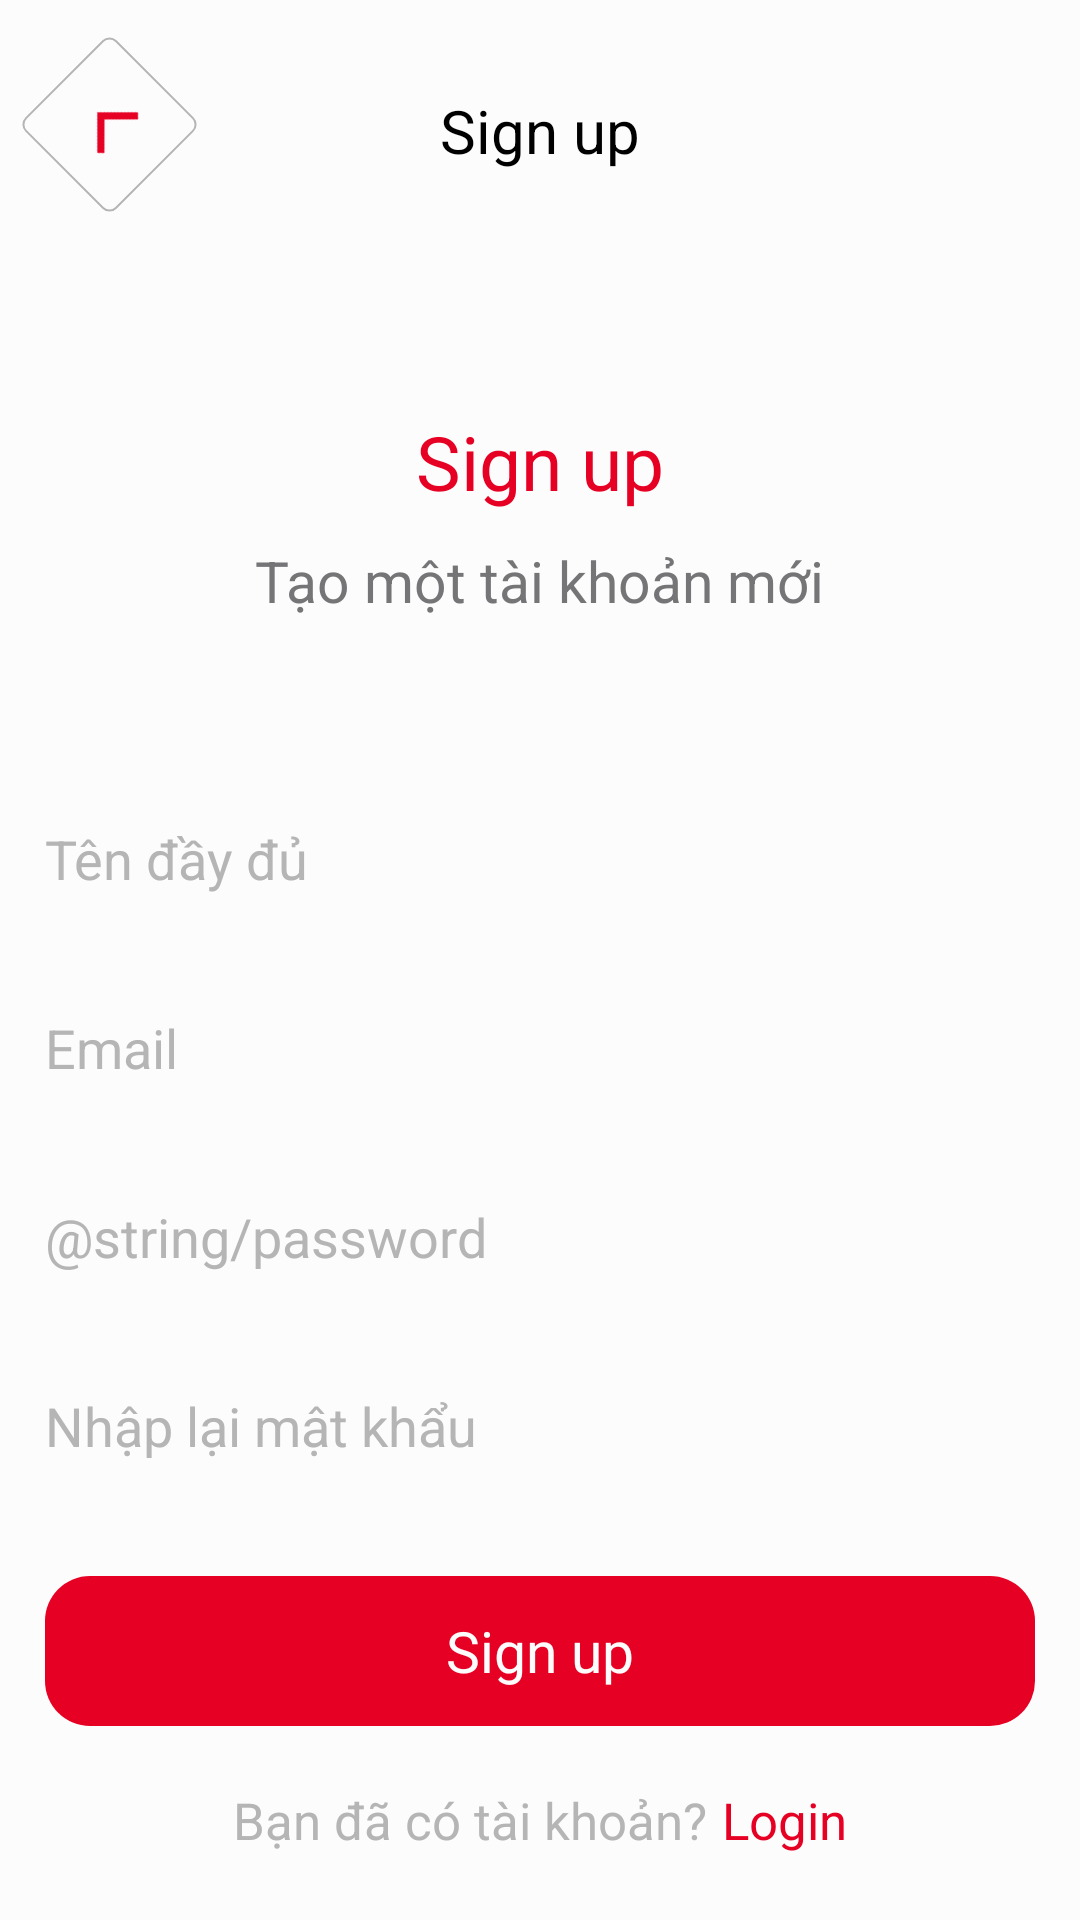

Layout XML and referenced resources for this Android screen:
<!-- AndroidManifest.xml: application theme Theme.FoodDelivery -->
<!-- res/layout/activity_register.xml -->
<?xml version="1.0" encoding="utf-8"?>
<RelativeLayout xmlns:android="http://schemas.android.com/apk/res/android"
    xmlns:app="http://schemas.android.com/apk/res-auto"
    xmlns:tools="http://schemas.android.com/tools"
    android:layout_width="match_parent"
    android:layout_height="match_parent"
    android:background="@color/bg_white"
    tools:context=".RegisterActivity">

    <ImageView
        android:id="@+id/img_backpress1"
        android:layout_width="43dp"
        android:layout_height="43dp"
        android:background="@drawable/back_shape"
        android:layout_marginLeft="15dp"
        android:layout_marginTop="20dp"
        android:src="@drawable/ic_backarrow"
        android:padding="10dp"
        android:rotation="45"
        />

    <TextView
        android:id="@+id/qq"
        android:layout_width="wrap_content"
        android:layout_height="wrap_content"
        android:text="@string/sign_up"
        android:textColor="@color/text_normal"
        android:textSize="20sp"
        android:layout_centerHorizontal="true"
        android:layout_marginTop="30dp"
        />
    <TextView
        android:id="@+id/q"
        android:layout_width="wrap_content"
        android:layout_height="wrap_content"
        android:text="@string/sign_up"
        android:textColor="@color/bg_red"
        android:textSize="25sp"
        android:layout_centerHorizontal="true"
        android:layout_marginTop="80dp"
        android:layout_below="@+id/qq"
        />
    <TextView
        android:id="@+id/qqq"
        android:layout_width="wrap_content"
        android:layout_height="wrap_content"
        android:text="Tạo một tài khoản mới"
        android:textColor="@color/text_2"
        android:textSize="19sp"
        android:layout_centerHorizontal="true"
        android:layout_marginTop="10dp"
        android:layout_below="@+id/q"
        />
    <EditText
        android:id="@+id/ed_fullname_register"
        android:layout_width="match_parent"
        android:layout_height="50dp"
        android:hint="Tên đầy đủ"
        android:inputType="text"
        android:layout_below="@+id/qqq"
        android:layout_marginLeft="15dp"
        android:layout_marginRight="15dp"
        android:layout_marginTop="55dp"
        android:textSize="18sp"
        android:textColor="@color/text_2"
        android:textColorHint="@color/text_1"
        android:background="@drawable/edittext_shape"
        />
    <EditText
        android:id="@+id/ed_email_register"
        android:layout_width="match_parent"
        android:layout_height="50dp"
        android:hint="Email"
        android:inputType="textEmailAddress"
        android:layout_below="@+id/ed_fullname_register"
        android:layout_marginLeft="15dp"
        android:layout_marginRight="15dp"
        android:layout_marginTop="13dp"
        android:textSize="18sp"
        android:textColor="@color/text_2"
        android:textColorHint="@color/text_1"
        android:background="@drawable/edittext_shape"
        />
    <EditText
        android:id="@+id/ed_password_register"
        android:layout_width="match_parent"
        android:layout_height="50dp"
        android:hint="@string/password"
        android:inputType="textPassword"
        android:textSize="18sp"
        android:textColor="@color/text_2"
        android:textColorHint="@color/text_1"
        android:layout_below="@id/ed_email_register"
        android:layout_marginLeft="15dp"
        android:layout_marginRight="15dp"
        android:layout_marginTop="13dp"
        android:background="@drawable/edittext_shape"
        />
    <EditText
        android:id="@+id/ed_confirmPass_register"
        android:layout_width="match_parent"
        android:layout_height="50dp"
        android:hint="Nhập lại mật khẩu"
        android:inputType="textPassword"
        android:textSize="18sp"
        android:textColor="@color/text_2"
        android:textColorHint="@color/text_1"
        android:layout_below="@id/ed_password_register"
        android:layout_marginLeft="15dp"
        android:layout_marginRight="15dp"
        android:layout_marginTop="13dp"
        android:background="@drawable/edittext_shape"
        />

    <FrameLayout
        android:id="@+id/btn_signup"
        android:layout_width="match_parent"
        android:layout_height="wrap_content"
        android:layout_below="@+id/ed_confirmPass_register"
        android:layout_marginLeft="15dp"
        android:layout_marginRight="15dp"
        android:layout_marginBottom="15dp"
        android:layout_marginTop="25dp">

        <ImageView
            android:layout_width="match_parent"
            android:layout_height="50dp"
            android:background="@drawable/button_custom_1" />

        <TextView
            android:layout_width="match_parent"
            android:layout_height="wrap_content"
            android:layout_gravity="center"
            android:text="@string/sign_up"
            android:textAlignment="center"
            android:textColor="@color/bg_white"
            android:textSize="19sp" />
    </FrameLayout>
    <LinearLayout
        android:layout_width="match_parent"
        android:layout_height="wrap_content"
        android:orientation="horizontal"
        android:layout_below="@+id/btn_signup"
        android:layout_marginTop="5dp"
        android:gravity="center">
        <TextView
            android:layout_width="wrap_content"
            android:layout_height="wrap_content"
            android:text="Bạn đã có tài khoản?"
            android:textColor="@color/text_1"
            android:textSize="17sp"
            />
        <TextView
            android:id="@+id/txt_login"
            android:layout_width="wrap_content"
            android:layout_height="wrap_content"
            android:text="@string/login"
            android:textColor="@color/bg_red"
            android:textSize="17sp"
            android:layout_marginLeft="5dp"
            />
    </LinearLayout>
</RelativeLayout>
<!-- resources referenced by this layout -->
<resources>
  <color name="bg_red">#E60023</color>
  <color name="bg_white">#FCFCFC</color>
  <color name="text_1">#B5B5B5</color>
  <color name="text_2">#757577</color>
  <color name="text_normal">#000000</color>
  <!-- drawable back_shape (drawable) -->
  <?xml version="1.0" encoding="utf-8"?>
  <shape xmlns:android="http://schemas.android.com/apk/res/android"
      android:shape="rectangle">
      <stroke
          android:width="0.5dp"
          android:color="@color/text_1" />
      <corners android:radius="3dp" />
      <solid android:color="@color/bg_white" />
  </shape>
  <!-- drawable button_custom_1 (drawable) -->
  <?xml version="1.0" encoding="utf-8"?>
  <shape xmlns:android="http://schemas.android.com/apk/res/android">
      <corners android:radius="15dp" />
      <solid android:color="@color/bg_red"/>
  </shape>
  <!-- drawable ic_backarrow (drawable) -->
  <vector android:height="12dp" android:tint="#E60023"
      android:viewportHeight="24" android:viewportWidth="24"
      android:width="12dp" xmlns:android="http://schemas.android.com/apk/res/android">
      <path android:fillColor="@android:color/white" android:pathData="M17.77,3.77l-1.77,-1.77l-10,10l10,10l1.77,-1.77l-8.23,-8.23z"/>
  </vector>
  <string name="login">Login</string>
  <string name="sign_up">Sign up</string>
  <style name="Theme.FoodDelivery" parent="Theme.MaterialComponents.DayNight.NoActionBar">
          
          <item name="colorPrimary">@color/bg_red</item>
          <item name="colorPrimaryVariant">@color/bg_white</item>
          <item name="colorOnPrimary">@color/white</item>
          
          <item name="colorSecondary">@color/bg_red</item>
          <item name="colorSecondaryVariant">@color/teal_700</item>
          <item name="colorOnSecondary">@color/black</item>
          
          <item name="android:statusBarColor">?attr/colorPrimaryVariant</item>
          
      </style>
  <color name="white">#FFFFFFFF</color>
  <color name="teal_700">#FF018786</color>
  <color name="black">#FF000000</color>
</resources>
